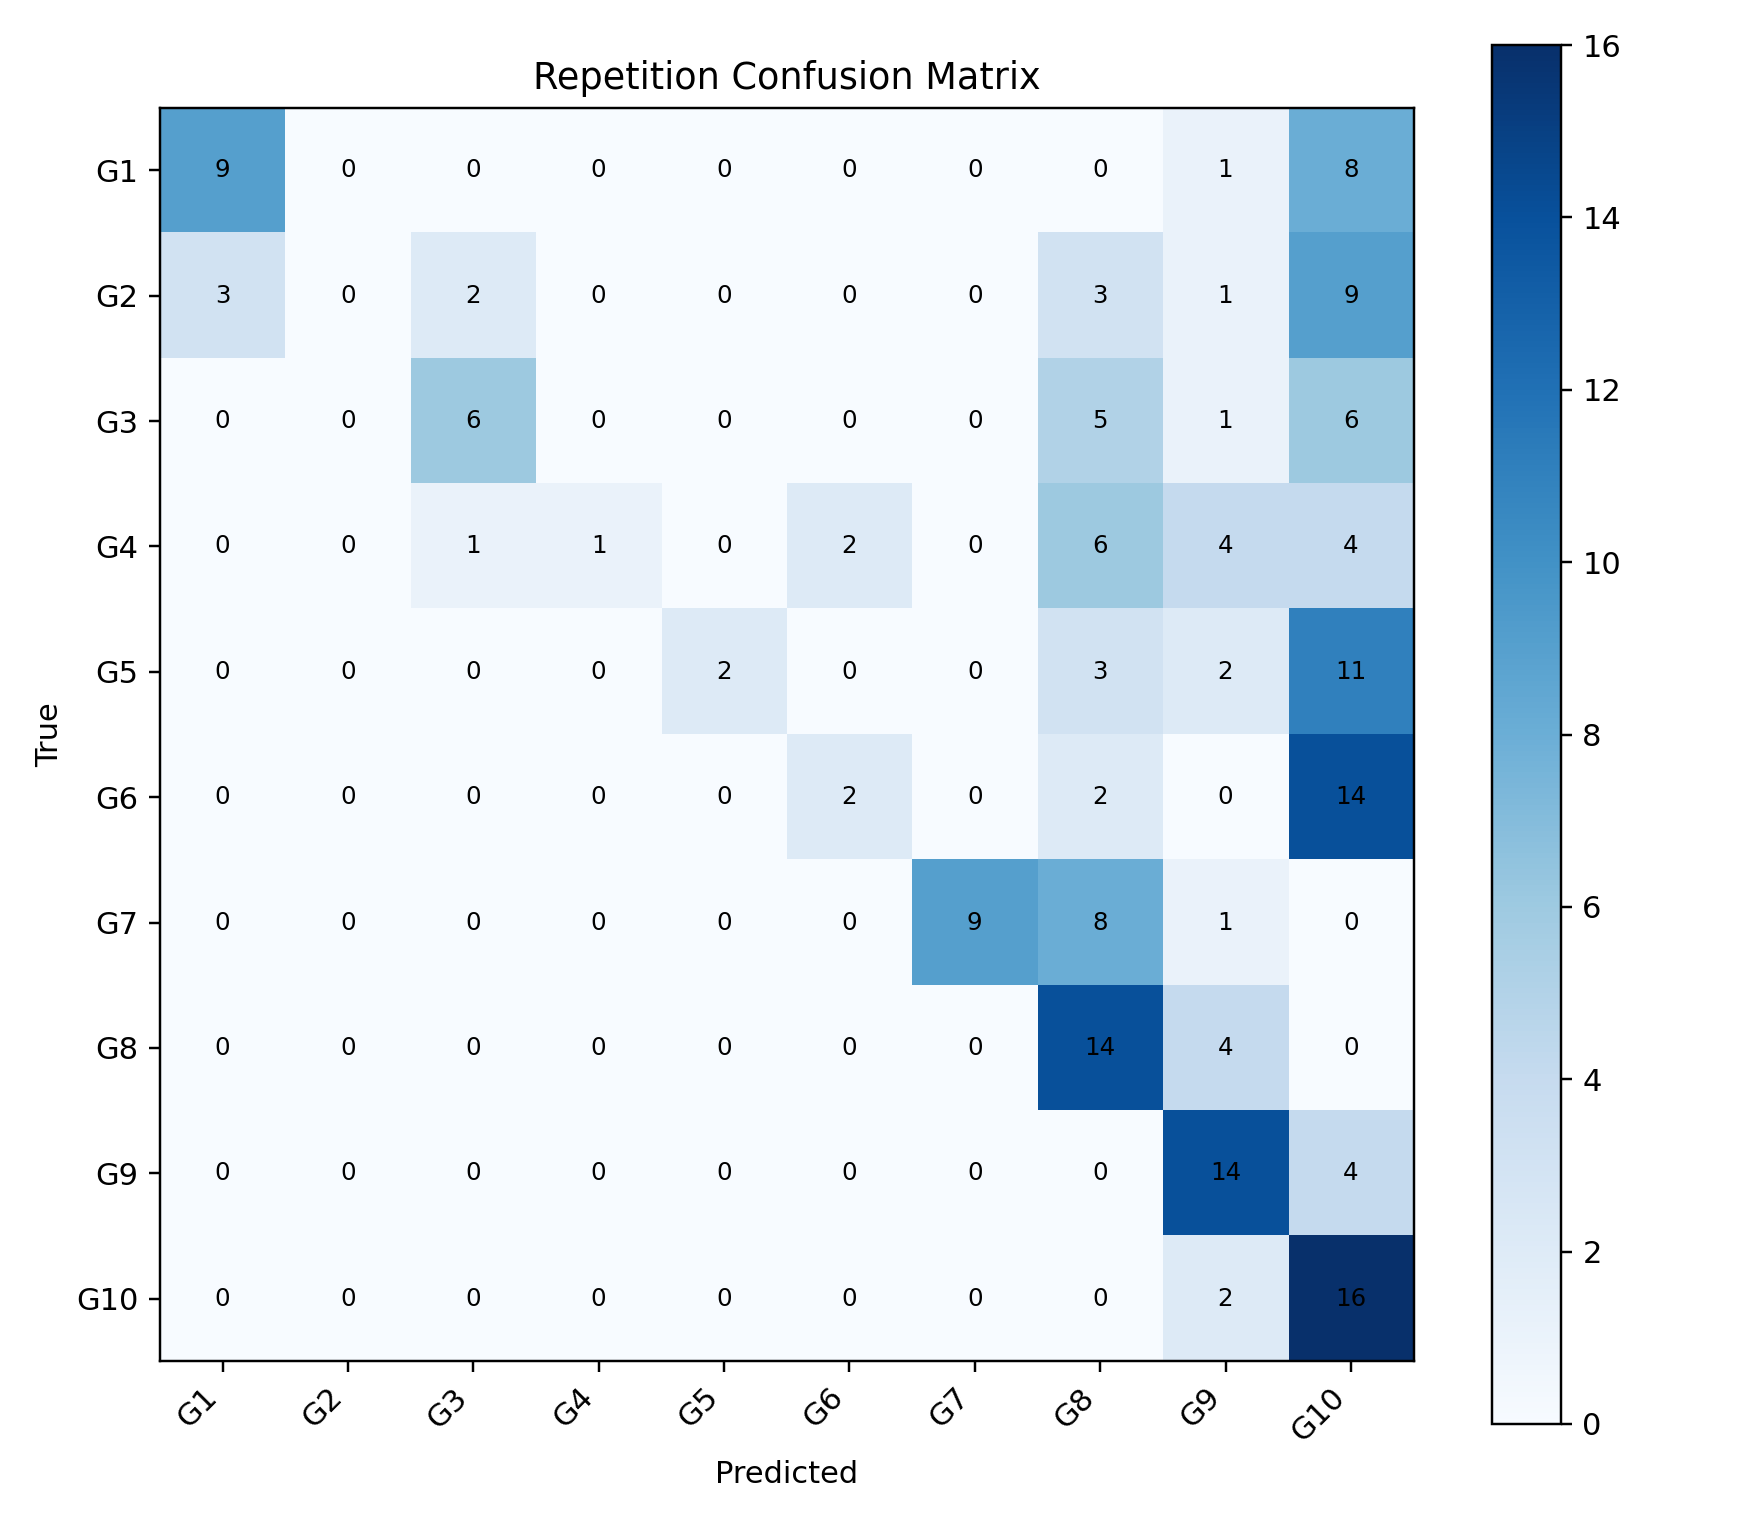

The table this chart was drawn from, first rows:
, G1, G2, G3, G4, G5, G6, G7, G8, G9, G10
G1, 9, 0, 0, 0, 0, 0, 0, 0, 1, 8
G2, 3, 0, 2, 0, 0, 0, 0, 3, 1, 9
G3, 0, 0, 6, 0, 0, 0, 0, 5, 1, 6
G4, 0, 0, 1, 1, 0, 2, 0, 6, 4, 4
G5, 0, 0, 0, 0, 2, 0, 0, 3, 2, 11
G6, 0, 0, 0, 0, 0, 2, 0, 2, 0, 14
G7, 0, 0, 0, 0, 0, 0, 9, 8, 1, 0
G8, 0, 0, 0, 0, 0, 0, 0, 14, 4, 0
G9, 0, 0, 0, 0, 0, 0, 0, 0, 14, 4
G10, 0, 0, 0, 0, 0, 0, 0, 0, 2, 16
